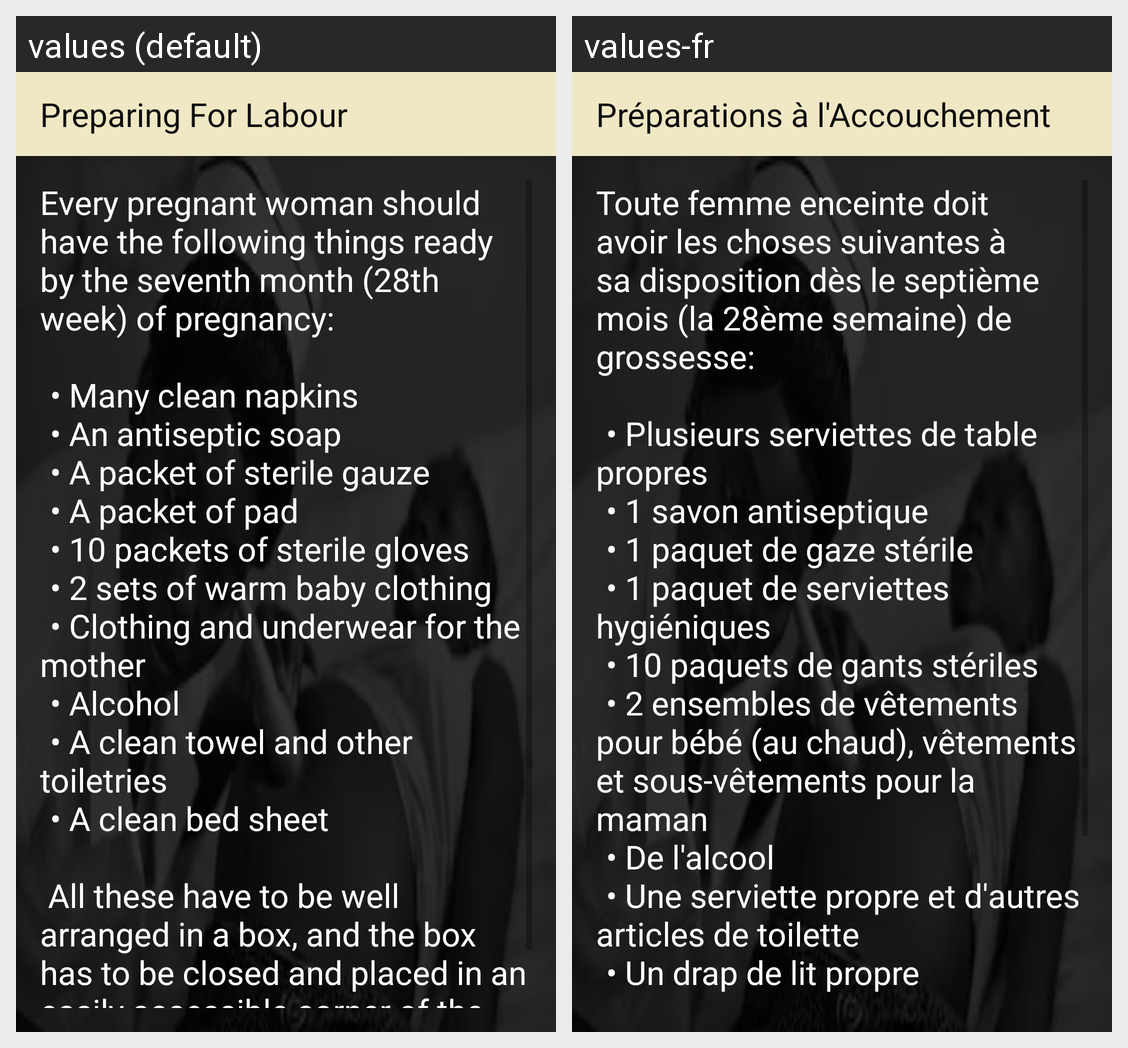

This grid shows one Android layout under two languages. Give, for every string resource on the screen, its name, the default text and each shown locale's text.
Android screen res/layout/activity_preparing_for_labour.xml rendered under 2 locales, left to right: values (default), values-fr. Device: Nexus 5 (rendered at 1080×1920; each locale shown at half size, 540×960, under a caption strip naming it); theme AppTheme.
Strings drawn on this screen, with the default value and each locale's value (text and hints the layout hard-codes, and strings that could not be matched under every locale, appear in the picture but are not listed):

title_activity_preparing_for_labour
  values: Preparing For Labour
  values-fr: Préparations à l'Accouchement

preparing_for_labour_text
  values: Every pregnant woman should have the following things ready by the seventh month (28th week) of pregnancy:
      
       	• Many clean napkins
       	• An antiseptic soap
       	• A packet of sterile gauze
       	• A packet of pad
       	• 10 packets of sterile gloves
       	• 2 sets of warm baby clothing
       	• Clothing and underwear for the mother
       	• Alcohol
       	• A clean towel and other toiletries
       	• A clean bed sheet
      
       All these …[clipped]
  values-fr: Toute femme enceinte doit avoir les choses suivantes à sa disposition dès le septième mois (la 28ème semaine) de grossesse:
      
       	• Plusieurs serviettes de table propres
       	• 1 savon antiseptique
       	• 1 paquet de gaze stérile
       	• 1 paquet de serviettes hygiéniques
       	• 10 paquets de gants stériles
       	• 2 ensembles de vêtements pour bébé (au chaud), vêtements et sous-vêtements pour la maman
       	• De …[clipped]
